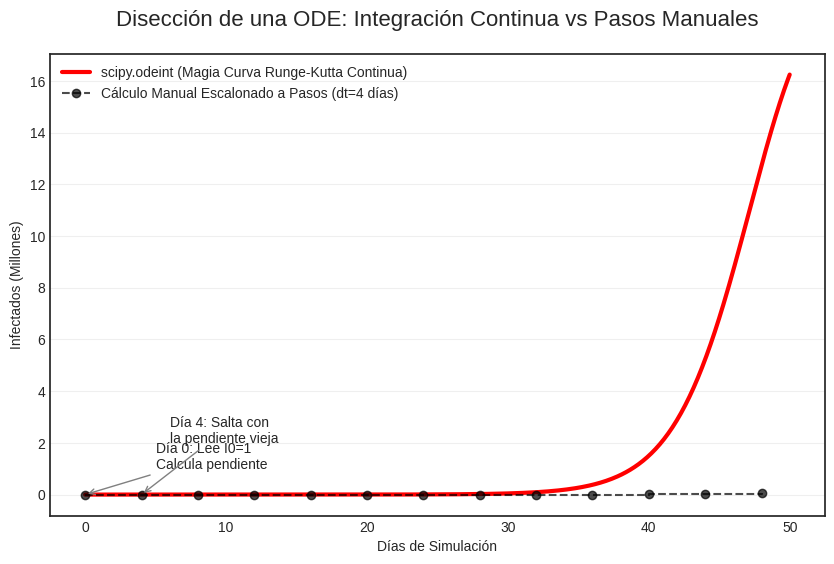

Write Python code to recreate this figure.
import numpy as np
from scipy.integrate import odeint
import matplotlib.pyplot as plt
import os

# Parámetros básicos para la demostración
N = 35_100_000
I0 = 1
R0 = 0
S0 = N - I0
beta = 6.0 * (1.0/14.0)
gamma = 1.0 / 14.0

def deriv(y, t, N, beta, gamma):
    S, I, R = y
    dSdt = -beta * S * I / N
    dIdt = (beta * S * I / N) - (gamma * I)
    dRdt = gamma * I
    return dSdt, dIdt, dRdt

# 1. Simulación Perfecta Integrada con ODEINT (SciPy)
t_smooth = np.linspace(0, 50, 500)
ret_smooth = odeint(deriv, (S0, I0, R0), t_smooth, args=(N, beta, gamma))
I_smooth = ret_smooth.T[1]

# 2. Simulación Manual A Pasos (Simulando lo que haría la computadora a mano - Método de Euler)
dt_step = 4 # Saltos de 4 días para que se vea tosco y escalonado
t_steps = np.arange(0, 50, dt_step)
I_manual = [I0]
S_current = S0

for i in range(1, len(t_steps)):
    I_current = I_manual[-1]
    
    # a) Preguntarle a la Ecuación Diferencial cuál es la pendiente AHORA mismo
    dSdt = -beta * S_current * I_current / N
    dIdt = (beta * S_current * I_current / N) - (gamma * I_current)
    
    # b) El Integrador "Avanza" en el tiempo multiplicando la pendiente por el tamaño del paso
    I_next = I_current + (dIdt * dt_step)
    S_next = S_current + (dSdt * dt_step)
    
    I_manual.append(I_next)
    S_current = S_next

# Gráfica Explicativa
plt.style.use('seaborn-v0_8-white')
plt.figure(figsize=(10, 6))

plt.plot(t_smooth, I_smooth / 1e6, 'r-', linewidth=3, label='scipy.odeint (Magia Curva Runge-Kutta Continua)')
plt.step(t_steps, np.array(I_manual) / 1e6, 'k--o', where='post', alpha=0.7, 
         label=f'Cálculo Manual Escalonado a Pasos (dt={dt_step} días)')

plt.title("Disección de una ODE: Integración Continua vs Pasos Manuales", fontsize=16, pad=20)
plt.ylabel("Infectados (Millones)")
plt.xlabel("Días de Simulación")

# Anotaciones para explicar el "bucle" intermedio
plt.annotate("Día 0: Lee I0=1\nCalcula pendiente", xy=(0, 0), xytext=(5, 1), arrowprops=dict(arrowstyle="->", color='gray'))
plt.annotate(f"Día {dt_step}: Salta con\nla pendiente vieja", xy=(dt_step, I_manual[1]/1e6), xytext=(dt_step+2, (I_manual[1]/1e6)+2), arrowprops=dict(arrowstyle="->", color='gray'))

plt.legend()
plt.grid(axis='y', alpha=0.3)

os.makedirs('docs/figures', exist_ok=True)
out_path = 'docs/figures/ode_euler_vs_odeint.png'
plt.savefig(out_path, dpi=300, bbox_inches='tight')
print(f"Gráfica educativa generada en: {out_path}")
